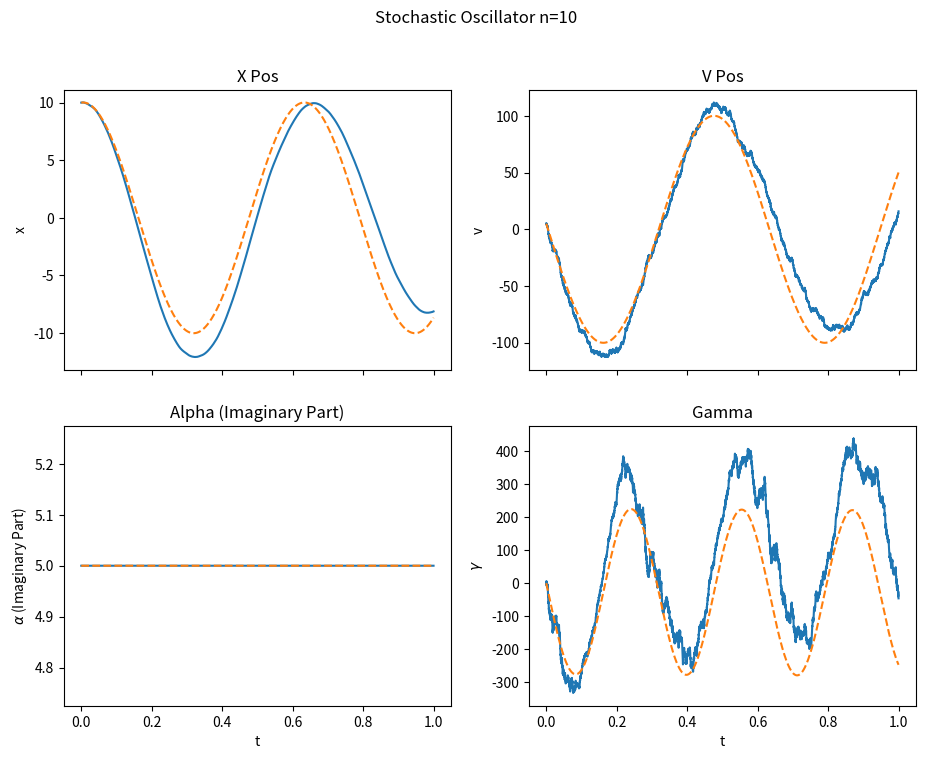

This chart was generated by the following Python code:
import numpy as np
import matplotlib.pyplot as plt
from scipy.optimize import curve_fit


class Heller():
    def __init__(self, n, dt, init, func):
        """
        :param n:
        :param dt:
        :param init: Array of inital parmeters [x0,v0,a0,g0]
        :param func: Derivatives to be integrated
        """
        self.n = n
        self.dt = dt
        self.init = init

        self.derivatives = func
        self.args = None
        self.noise = None

        self.tl = None
        self.xl = None
        self.vl = None
        self.al = None
        self.gl = None

        self.x_av = np.zeros(self.n)
        self.v_av = np.zeros(self.n)
        self.a_av = np.zeros(self.n)
        self.g_av = np.zeros(self.n)

        self.xs = None
        self.vs = None
        self.xs_av = np.zeros(self.n)
        self.vs_av = np.zeros(self.n)

    def set_derivatives(self, func):
        self.derivatives = func

    def genNoise(self):
        # return np.sqrt(self.dt) * np.random.randn(self.n)

        return np.random.randn(self.n) / np.sqrt(self.dt)

    def genNoisedt(self):
        return np.sqrt(self.dt) * np.random.randn(self.n)

    def euler(self, args, noise=None):
        xl = [self.init[0]]
        vl = [self.init[1]]
        al = [self.init[2]]
        gl = [self.init[3]]
        t = 0
        tl = [0]
        current = np.asarray(self.init, dtype=complex)

        if noise == None:
            noise = self.genNoise()

        for i in range(self.n - 1):
            eta = noise[i]
            # eta = np.random.randn()
            values = self.dt * self.derivatives(t, current, args, eta, self.dt)
            current += np.asarray(values)
            t += self.dt

            xl.append(current[0])
            vl.append(current[1])
            al.append(current[2])
            gl.append(current[3])
            tl.append(t)

        return tl, np.asarray(xl), np.asarray(vl), np.asarray(al), np.asarray(gl)

    def rk4(self, args, noise=None, set=True, square=False):
        """
        :param args: Array of arguments for the derivatives function
        :param noise: Given noise to use, if not specified genereates white noise
        :param set: Saves the integrated values for x,v....
        :return:
        """
        self.noise = noise
        self.args = args
        xl = [self.init[0]]
        vl = [self.init[1]]
        al = [self.init[2]]
        gl = [self.init[3]]
        t = 0
        tl = [0]
        current = np.asarray(self.init, dtype=complex)

        if noise is None:
            self.noise = self.genNoise()

        if square:
            xs = [self.init[0] ** 2]
            vs = [self.init[1] ** 2]

        for i in range(self.n - 1):
            N = self.noise[i]
            # eta = np.random.randn()
            k0 = self.dt * np.asarray(self.derivatives(t, current, self.args, N, self.dt))
            k1 = self.dt * np.asarray(self.derivatives(t + self.dt / 2, current + k0 / 2, self.args, N, self.dt))
            k2 = self.dt * np.asarray(self.derivatives(t + self.dt / 2, current + k1 / 2, self.args, N, self.dt))
            k3 = self.dt * np.asarray(self.derivatives(t + self.dt, current + k2, args, N, self.dt))

            t += self.dt
            for j in range(4):
                current[j] += (k0[j] + 2 * k1[j] + 2 * k2[j] + k3[j]) / 6

            xl.append(current[0])
            vl.append(current[1])
            al.append(current[2])
            gl.append(current[3])
            tl.append(t)

            if square:
                xs.append(current[0] ** 2)
                vs.append(current[1] ** 2)

        if set:
            self.tl = np.asarray(tl)
            self.xl = np.asarray(xl)
            self.vl = np.asarray(vl)
            self.al = np.asarray(al)
            self.gl = np.asarray(gl)

        if square:
            self.xs = np.asarray(xs)
            self.vs = np.asarray(vs)

        return tl, np.asarray(xl), np.asarray(vl), np.asarray(al), np.asarray(gl)

    def rk4dt(self, args, noise=None, set=True, square=False):
        """
        :param args: Array of arguments for the derivatives function
        :param noise: Given noise to use, if not specified genereates white noise
        :param set: Saves the integrated values for x,v....
        :return:
        """
        self.noise = noise
        self.args = args
        xl = [self.init[0]]
        vl = [self.init[1]]
        al = [self.init[2]]
        gl = [self.init[3]]
        t = 0
        tl = [0]
        current = np.asarray(self.init, dtype=complex)

        if noise is None:
            self.noise = self.genNoisedt()

        if square:
            xs = [self.init[0] ** 2]
            vs = [self.init[1] ** 2]

        for i in range(self.n - 1):
            N = self.noise[i]
            # eta = np.random.randn()
            k0 = np.asarray(self.derivatives(t, current, self.args, N, self.dt))
            k1 = np.asarray(self.derivatives(t + self.dt / 2, current + k0 / 2, self.args, N, self.dt))
            k2 = np.asarray(self.derivatives(t + self.dt / 2, current + k1 / 2, self.args, N, self.dt))
            k3 = np.asarray(self.derivatives(t + self.dt, current + k2, args, N, self.dt))

            t += self.dt
            for j in range(4):
                current[j] += (k0[j] + 2 * k1[j] + 2 * k2[j] + k3[j]) / 6

            xl.append(current[0])
            vl.append(current[1])
            al.append(current[2])
            gl.append(current[3])
            tl.append(t)

            if square:
                xs.append(current[0] ** 2)
                vs.append(current[1] ** 2)

        if set:
            self.tl = np.asarray(tl)
            self.xl = np.asarray(xl)
            self.vl = np.asarray(vl)
            self.al = np.asarray(al)
            self.gl = np.asarray(gl)

        if square:
            self.xs = np.asarray(xs)
            self.vs = np.asarray(vs)

        return tl, np.asarray(xl), np.asarray(vl), np.asarray(al), np.asarray(gl)

    def averageRuns(self, n_runs, args, euler=False, noise=None, square=False, dtver=False, save=""):
        self.x_av = np.zeros(self.n, dtype=complex)
        self.v_av = np.zeros(self.n, dtype=complex)
        self.a_av = np.zeros(self.n, dtype=complex)
        self.g_av = np.zeros(self.n, dtype=complex)

        if square:
            self.xs_av = np.zeros(self.n, dtype=complex)
            self.vs_av = np.zeros(self.n, dtype=complex)

        for i in range(n_runs):
            if euler:
                t_temp, x_temp, v_temp, a_temp, g_temp = self.euler(args)

            elif dtver:
                t_temp, x_temp, v_temp, a_temp, g_temp = self.rk4dt(args, noise=noise, set=False, square=square)

            else:
                t_temp, x_temp, v_temp, a_temp, g_temp = self.rk4(args, noise=noise, set=False, square=square)
            self.x_av += x_temp / n_runs
            self.v_av += v_temp / n_runs
            self.a_av += a_temp / n_runs
            self.g_av += g_temp / n_runs

            if square:
                self.xs_av += self.xs / n_runs
                self.vs_av += self.vs / n_runs

        self.tl = t_temp

        if save != "":
            np.savez_compressed(f"{save}_{n_runs}",tl=self.tl,x_av=self.x_av,v_av=self.v_av,a_av=self.a_av,g_av=self.g_av)

        return 0

    def plotBasic(self, expected=None, average=False, title="", noshow=False):
        fig, axs = plt.subplots(2, 2, sharex=True, figsize=(11, 8))
        if title == "":
            fig.suptitle(f"Heller Simulation")
        else:
            fig.suptitle(title)

        if average:
            axs[0, 0].plot(self.tl, self.x_av)
            axs[0, 1].plot(self.tl, self.v_av)
            axs[1, 0].plot(self.tl, np.imag(self.a_av))
            axs[1, 1].plot(self.tl, self.g_av)

        else:
            axs[0, 0].plot(self.tl, self.xl)
            axs[0, 1].plot(self.tl, self.vl)
            axs[1, 0].plot(self.tl, np.imag(self.al))
            axs[1, 1].plot(self.tl, self.gl)

        axs[0, 0].set_title("X Pos")
        axs[0, 0].set_ylabel("x")
        axs[0, 1].set_title("V Pos")
        axs[0, 1].set_ylabel("v")
        axs[1, 0].set_title(r"Alpha (Imaginary Part)")
        axs[1, 0].set_ylabel(r"$\alpha$ (Imaginary Part)")
        axs[1, 0].set_xlabel(r"t")
        axs[1, 1].set_title("Gamma")
        axs[1, 1].set_ylabel(r"$\gamma$")
        axs[1, 1].set_xlabel(r"t")
        if expected != None:
            x_ex, v_ex, a_ex, g_ex = expected(self.tl, self.args, self.init)
            axs[0, 0].plot(self.tl, x_ex, linestyle="--")
            axs[0, 1].plot(self.tl, v_ex, linestyle="--")
            axs[1, 0].plot(self.tl, np.imag(a_ex), linestyle="--")
            axs[1, 1].plot(self.tl, g_ex, linestyle="--")

        plt.show()
        return 0

    def plotDiffBasic(self, expected, average=False, title=""):
        fig, axs = plt.subplots(2, 2, sharex=True, figsize=(11, 8))
        if title == "":
            fig.suptitle(f"Heller Simulation")
        else:
            fig.suptitle(title)
        x_ex, v_ex, a_ex, g_ex = expected(self.tl, self.args, self.init)

        if average:
            axs[0, 0].plot(self.tl, x_ex - self.x_av, linestyle="--")
            axs[0, 1].plot(self.tl, v_ex - self.v_av, linestyle="--")
            axs[1, 0].plot(self.tl, np.imag(a_ex - self.a_av), linestyle="--")
            axs[1, 1].plot(self.tl, g_ex - self.g_av, linestyle="--")

        else:
            axs[0, 0].plot(self.tl, x_ex - self.xl, linestyle="--")
            axs[0, 1].plot(self.tl, v_ex - self.vl, linestyle="--")
            axs[1, 0].plot(self.tl, np.imag(a_ex - self.al), linestyle="--")
            axs[1, 1].plot(self.tl, g_ex - self.gl, linestyle="--")

        axs[0, 0].set_title("X Pos")
        axs[0, 1].set_title("V Pos")
        axs[1, 0].set_title("Alpha (Imaginary Part)")
        axs[1, 1].set_title("Gamma")
        plt.show()

    def plotPhase(self):
        plt.plot(self.xl, self.vl)
        plt.show()

    def plotSquare(self, expected=None, title=""):
        fig, axs = plt.subplots(2, 1, sharex=True, figsize=(11, 8))
        if title == "":
            fig.suptitle(f"Heller Squared")
        else:
            fig.suptitle(title)

        axs[0].plot(self.tl, self.xs_av)
        axs[1].plot(self.tl, self.vs_av)

        if expected != None:
            xs_ex, vs_ex = expected(self.tl, self.args, self.init)
            axs[0].plot(self.tl, xs_ex, linestyle=":")
            axs[1].plot(self.tl, vs_ex, linestyle=":")

        axs[0].set_ylabel(r"$\langle x^2 \rangle$")
        axs[1].set_ylabel(r"$\langle v^2 \rangle$")
        axs[1].set_xlabel("Time (s)")
        plt.show()

    def getState(self, index):
        return self.xl[index], self.vl[index], self.al[index], self.gl[index]

    def getValues(self):
        return self.tl, self.xl, self.vl, self.al, self.gl

    def getAverage(self):
        return self.tl, self.x_av, self.v_av, self.a_av, self.g_av


def derivs(t, current, args, eta, dt):
    w, m, hbar, sig = args
    x = current[1]
    v = -w ** 2 * current[0]
    a = (-2 * current[2] ** 2 / m) - (m * w ** 2) / 2
    g = 1j * hbar * current[2] / m + m * current[1] ** 2 / 2 - m * w ** 2 * current[0] ** 2 / 2
    return x, v, a, g


def derivsStoc(t, current, args, eta, dt):
    w, m, hbar, sig = args
    x = current[1]
    v = -w ** 2 * (current[0] - eta * sig)
    a = (-2 * current[2] ** 2 / m) - (m * w ** 2) / 2
    g = 1j * hbar * current[2] / m + m * current[1] ** 2 / 2 - m * w ** 2 * (current[0] - eta * sig) ** 2 / 2
    return x, v, a, g


def derivsStocdt(t, current, args, eta, dt):
    w, m, hbar, sig = args
    x = current[1] * dt
    v = -w ** 2 * (current[0] * dt - eta * sig)
    a = ((-2 * current[2] ** 2 / m) - (m * w ** 2) / 2) * dt
    g = (1j * hbar * current[2] / m + m * current[1] ** 2 / 2) * dt - 0.5 * m * w ** 2 * current[
        0] ** 2 * dt + m * w ** 2 * current[0] * eta * sig - 0.5 * m * w ** 2 * sig ** 2 * eta ** 2
    return x, v, a, g


def expected(t, args, init):
    t = np.asarray(t)
    w, m, hbar, sig = args
    x0, v0, a0, g0 = init
    x_ex = x0 * np.cos(w * t) + v0 * np.sin(w * t) / w
    v_ex = v0 * np.cos(w * t) - w * x0 * np.sin(w * t)
    temp = 0.5 * m * w
    cot = 1 / np.tan(w * t)
    a_ex = -temp * ((temp - a0 * cot) / (a0 + temp * cot))
    g_ex = g0 - hbar * w * t / 2 + 0.5 * m * (v_ex * x_ex - v0 * x0)
    return x_ex, v_ex, a_ex, g_ex


def expected2(t, args, init):
    t = np.asarray(t)
    w, m, hbar, sig = args
    x0, v0, a0, g0 = init
    x_ex = x0 * np.cos(w * t) + v0 * np.sin(w * t) / w
    v_ex = v0 * np.cos(w * t) - w * x0 * np.sin(w * t)
    temp = 0.5 * m * w
    cot = 1 / np.tan(w * t)
    a_ex = -temp * ((temp - a0 * cot) / (a0 + temp * cot))
    g_ex = g0 - hbar * w * t / 2 + 0.5 * m * (v_ex * x_ex - v0 * x0) - m * sig ** 2 * t / (2 * w)
    return x_ex, v_ex, a_ex, g_ex


if __name__ == "__main__":
    n = 10000
    dt = 0.0001

    w = 10
    sig = 1
    m = 1
    hbar = 1
    args = (w, m, hbar, sig)
    temp = 0.5 * m * w ** 2

    a0 = 1j * m * w / 2
    init = [10, 5, a0, 0]
    # init = [0, 0, a0, 0]

    # solver = Heller(n, dt, init, derivs)
    # solver.rk4(args)
    # solver.plotBasic(expected=expected, title="Heller Simulation Non Stochastic")
    # solver.plotDiffBasic(expected)

    # solverStoc = Heller(n, dt, init, derivsStoc)
    # solverStoc.averageRuns(100, args)
    # solverStoc.plotBasic(expected=expected, average=True, title="Heller Simulation Stochastic")
    # solverStoc.plotDiffBasic(expected, average=True)

    # plt.plot(solverStoc.tl, solverStoc.g_av, label="Simulation")
    # plt.plot(solverStoc.tl, expected(solverStoc.tl, args, init)[3], label="Non Stochastic", linestyle="--")
    # plt.plot(solverStoc.tl, expected2(solverStoc.tl, args, init)[3], label="Theory", linestyle="--")
    # plt.legend()
    # plt.savefig("Heller Gamma")
    # plt.show()

    ################ dt Testing
    nruns = 10
    solver = Heller(n, dt, init, derivsStocdt)
    solver.averageRuns(nruns, args, dtver=True)
    solver.plotBasic(average=True, expected=expected2, title=f"Stochastic Oscillator n={nruns}")
